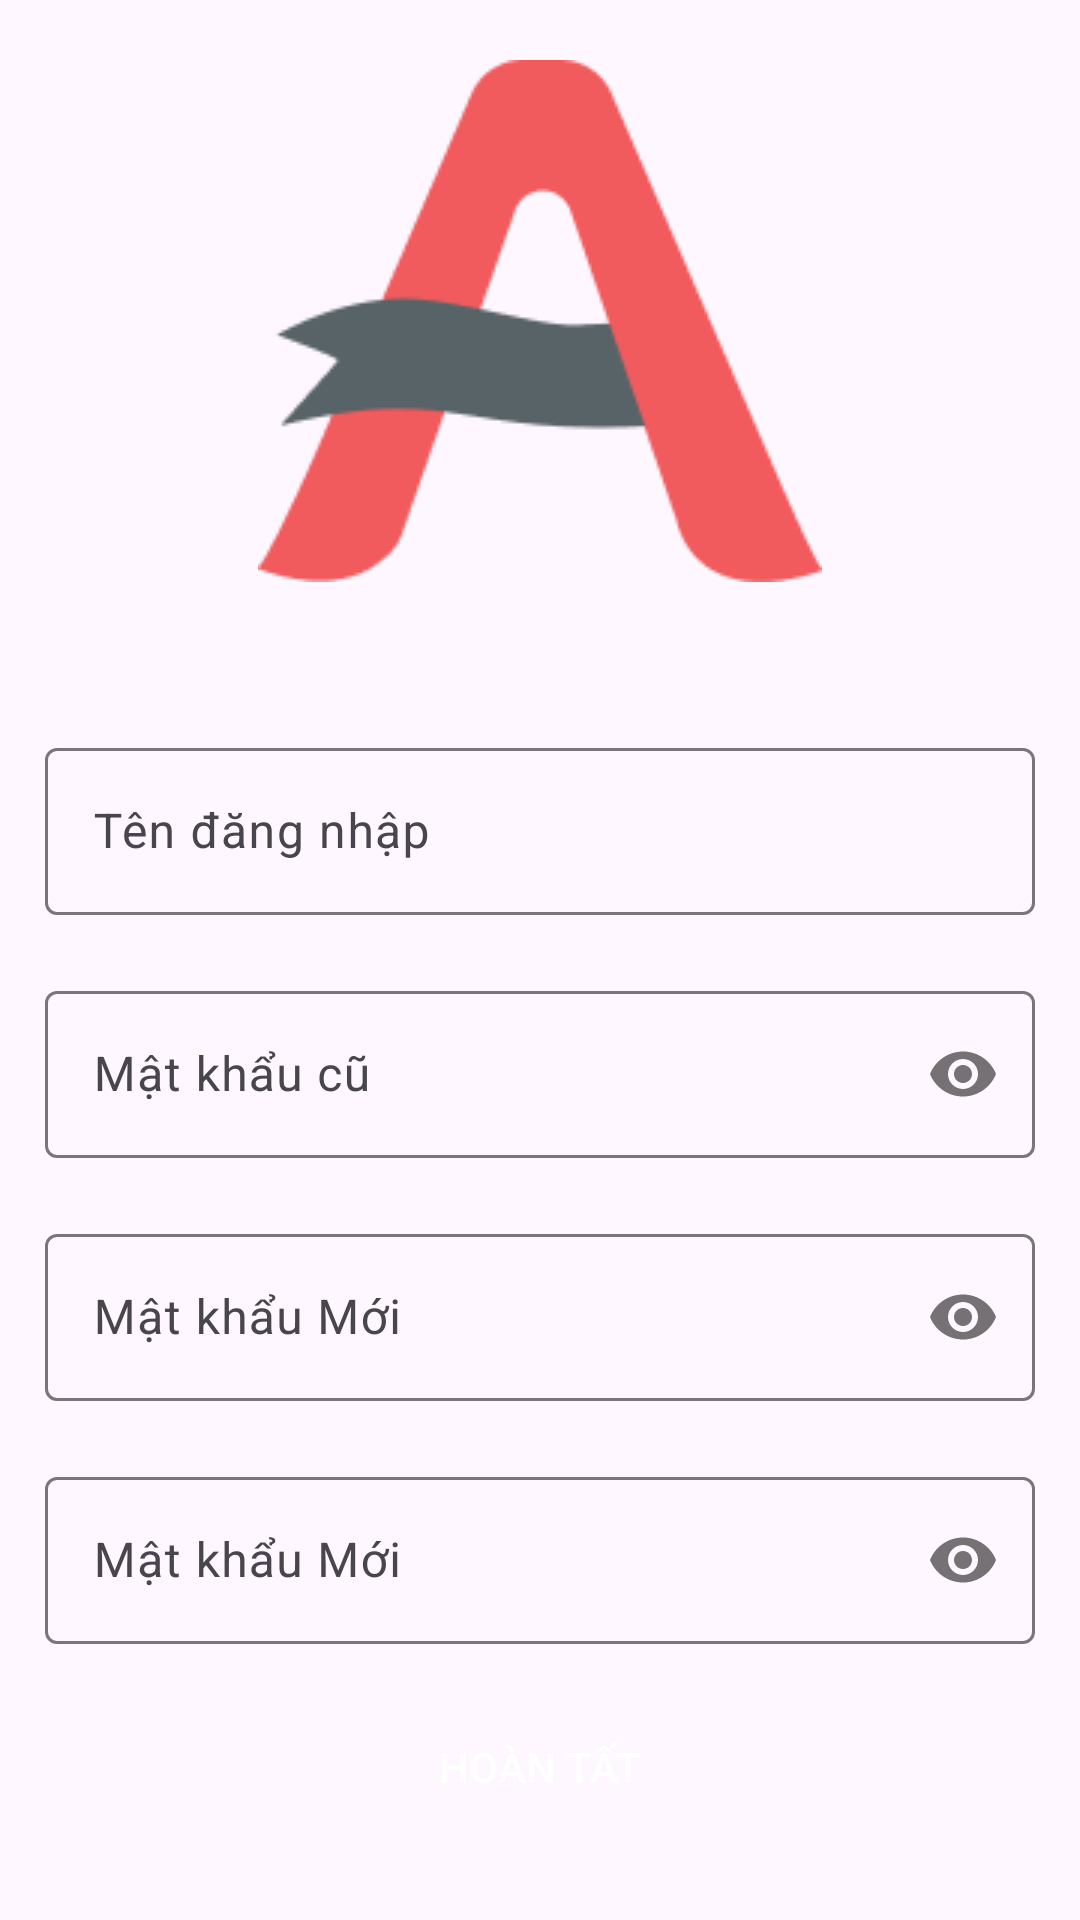

Here is an Android app screen rendered from its layout file. Give the layout XML and the strings, colors and styles it references.
<!-- AndroidManifest.xml: application theme Theme.DuAnMau_thanghtph31577 -->
<!-- res/layout/fragment_change_password.xml -->
<?xml version="1.0" encoding="utf-8"?>
<LinearLayout xmlns:android="http://schemas.android.com/apk/res/android"
    android:layout_width="match_parent"
    android:layout_height="match_parent"
    xmlns:tools="http://schemas.android.com/tools"
    xmlns:app="http://schemas.android.com/apk/res-auto"
    android:orientation="vertical"
    android:gravity="center">
    <ImageView
        android:layout_width="wrap_content"
        android:layout_height="wrap_content"
        android:src="@drawable/logo"
        android:layout_marginTop="20dp"
        />
    <com.google.android.material.textfield.TextInputLayout
        android:id="@+id/til_userName"
        android:layout_below="@id/tvThem"
        android:layout_marginTop="50dp"
        android:layout_marginHorizontal="10dp"
        android:layout_width="350dp"
        android:layout_height="wrap_content"
        >
        <com.google.android.material.textfield.TextInputEditText
            android:id="@+id/ed_username"
            android:layout_width="match_parent"
            android:layout_marginHorizontal="10dp"
            android:layout_height="wrap_content"
            android:layout_gravity="center"
            android:hint="Tên đăng nhập" />

    </com.google.android.material.textfield.TextInputLayout>

    <com.google.android.material.textfield.TextInputLayout
        android:id="@+id/til_passOld"
        android:layout_below="@id/tvThem"
        android:layout_marginTop="20dp"
        android:layout_marginHorizontal="10dp"
        android:layout_width="350dp"
        android:layout_height="wrap_content"
        app:passwordToggleEnabled="true"
        >
        <com.google.android.material.textfield.TextInputEditText
            android:id="@+id/ed_passOld"
            android:layout_width="match_parent"
            android:layout_marginHorizontal="10dp"
            android:layout_height="wrap_content"
            android:layout_gravity="center"
            android:inputType="textPassword"
            android:hint="Mật khẩu cũ" />
    </com.google.android.material.textfield.TextInputLayout>

    <com.google.android.material.textfield.TextInputLayout
        android:id="@+id/til_passNew"
        android:layout_below="@id/tvThem"
        android:layout_marginTop="20dp"
        android:layout_marginHorizontal="10dp"
        android:layout_width="350dp"
        app:passwordToggleEnabled="true"
        android:layout_height="wrap_content"
        >
        <com.google.android.material.textfield.TextInputEditText
            android:id="@+id/ed_passNew"
            android:layout_width="match_parent"
            android:layout_marginHorizontal="10dp"
            android:layout_height="wrap_content"
            android:layout_gravity="center"
            android:inputType="textPassword"
            android:hint="Mật khẩu Mới" />
    </com.google.android.material.textfield.TextInputLayout>

    <com.google.android.material.textfield.TextInputLayout
        android:id="@+id/til_passNew2"
        android:layout_below="@id/tvThem"
        android:layout_marginTop="20dp"
        android:layout_marginHorizontal="10dp"
        android:layout_width="350dp"
        android:layout_height="wrap_content"
        app:passwordToggleEnabled="true"
        >
        <com.google.android.material.textfield.TextInputEditText
            android:id="@+id/ed_passNew2"
            android:layout_width="match_parent"
            android:layout_marginHorizontal="10dp"
            android:layout_height="wrap_content"
            android:layout_gravity="center"
            android:inputType="textPassword"
            android:hint="Mật khẩu Mới" />
    </com.google.android.material.textfield.TextInputLayout>

    <androidx.appcompat.widget.AppCompatButton
        android:id="@+id/btn_hoanTat"
        android:layout_width="match_parent"
        android:layout_height="wrap_content"
        android:background="@drawable/custom_button_red"
        android:text="Hoàn tất"
        android:textColor="@color/white"
        android:layout_marginTop="30dp"
        android:layout_marginBottom="40dp"
        android:layout_marginHorizontal="38dp"
        />

</LinearLayout>
<!-- resources referenced by this layout -->
<resources>
  <color name="white">#FFFFFFFF</color>
  <!-- drawable logo: png bitmap (drawable, 6114 bytes) -->
  <style name="Theme.DuAnMau_thanghtph31577" parent="Base.Theme.DuAnMau_thanghtph31577" />
  <style name="Base.Theme.DuAnMau_thanghtph31577" parent="Theme.Material3.DayNight.NoActionBar">
          
          
      </style>
</resources>
